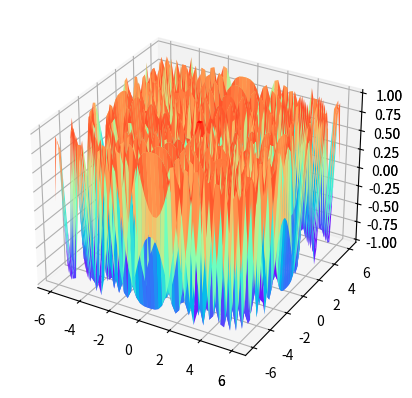
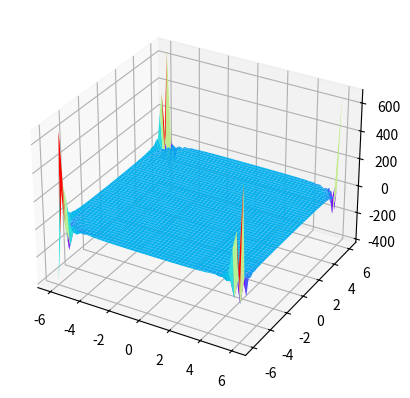

Here is the Python script that generated these plots, in order:
#!/usr/bin/env python3
# -*- coding: utf-8 -*-
"""
Created on Mon Apr 13 15:58:59 2020

[redacted]
"""
# https://docs.scipy.org/doc/scipy/reference/tutorial/fft.html#and-n-d-discrete-fourier-transforms


import numpy as np
import matplotlib.pyplot as plt
from scipy.fftpack import fft,ifft,fftn,ifftn
import math

'''
# Number of sample points
N = 300
# sample spacing
T = 1.0 / 600.0
a1=1
a2=10
b1=0.7
b2=50
c1=0.5
c2=120
d1=0.2
d2=190


x = np.linspace(0.0, N*T, N)
y1=a1*np.sin(a2 * 2.0*np.pi*x)
#y1=a1*np.exp(1-2*np.pi*x)
y2=b1*np.sin(b2 * 2.0*np.pi*x)
y3=c1*np.sin(c2 * 2.0*np.pi*x)
y4=d1*np.sin(d2 * 2.0*np.pi*x)
y = y1+y2+y3+y4
yf = fft(y)
xf = np.linspace(0.0, 1.0/(2.0*T), N//2)


ttl1a=str('y1=sin(')+str(a2)+str('*2\u03c0x)')
ttl1b=str('y2=')+str(b1)+str('*sin(')+str(b2)+str('*2\u03c0x)')
ttl1c=str('y3=')+str(c1)+str('*sin(')+str(c2)+str('*2\u03c0x)')
ttl1d=str('y4=')+str(d1)+str('*sin(')+str(d2)+str('*2\u03c0x)')

#plt.plot(x,y)
plt.plot(x,y1,label=ttl1a)
plt.plot(x,y2,label=ttl1b)
plt.plot(x,y3,label=ttl1c)
plt.plot(x,y4,label=ttl1d)
#ttl1=str('y1,y2,y3')
#plt.title(ttl1)
plt.xlabel('x')
plt.ylabel('y')
plt.legend(loc='best')
plt.grid()
plt.show()

plt.plot(x,y,label='y=y1+y2+y3+y4')


#plt.title('y=y1+y2+y3')
plt.xlabel('x')
plt.ylabel('y')
plt.legend(loc='upper right')
plt.grid()
plt.show()


plt.plot(xf, 2.0/N * np.abs(yf[0:N//2]))
plt.xlabel('Spatial Frequency')
plt.ylabel('Intensity')
plt.grid()
plt.show()
'''

from mpl_toolkits import mplot3d

def f(xi, yi):
    return np.sin(np.sqrt(xi ** 2 + yi ** 2)) #/(math.sqrt(2*math.pi))

def f2pi(xi, yi):
    return np.sin(np.sqrt((xi*2*np.pi) ** 2 + (yi*2*np.pi) ** 2)) #/(math.sqrt(2*math.pi))



a=6
n=50

x = np.linspace(-a, a, n)
y = np.linspace(-a, a, n)

X, Y = np.meshgrid(x, y)
Z = f(X, Y)
Z2pi = f2pi(X, Y)
Zfft = fftn(Z).real


fig = plt.figure()
ax = plt.axes(projection='3d')
#ax.contour3D(X, Y, Z, 4, cmap='binary')
ax.contour3D(X, Y, Z)
ax.set_xlabel('x')
ax.set_ylabel('y')
ax.set_zlabel('z')

#from LightPipes import *

#x2d = np.linspace(-N*T, N*T, N*2)
#y2d = np.linspace(-N*T, N*T, N*2)
#z2d = np.meshgrid(x2d,y2d)
#amp=a1*np.sin(a2 * 2.0*np.pi*x)
#y1=a1*np.sin(a2 * 2.0*np.pi)

#y2d=np.sin(x2d)
#z2d=np.zeros(x.size)
#ax.plot(x2d,y2d,z2d)
ax.plot_surface(X,Y,Z,cmap='rainbow')
ax.plot_wireframe(X,Y,Z,color='black',linewidth=0.1)

#fig.colorbar(surf, shrink=0.5, aspect=5)
plt.show()




ax = plt.axes(projection='3d')
fig = plt.figure()
ax.plot_surface(X,Y,Z2pi,cmap='rainbow')
#ax.plot_wireframe(X,Y,Z,color='black',linewidth=0.1)
plt.show()

#ax.plot_trifurf(X,Y,Z,cmap='rainbow',edgecolor='none')
#plt.show()
ax = plt.axes(projection='3d')
fig = plt.figure()
ax.plot_surface(X,Y,Zfft,cmap='rainbow')

#https://scipy-lectures.org/advanced/image_processing/
#https://vimsky.com/zh-tw/examples/detail/python-method-numpy.fft.ifftn.html


plt.show()
'''
xx = np.linspace(0.0, N*T, N)
yy = np.linspace(0.0, N*T, N)


XX,YY=np.meshgrid(xx,yy)
ZZ=f(XX,YY)

xxf=np.arange(0,N,0.5)
yyf=np.arange(0,N,0.5)
XXf,YYf=np.meshgrid(xxf,yyf)
ZZf=f(XXf,YYf)

fig = plt.figure()
ax = plt.axes(projection='3d')
#ax.contour3D(XX,YY,ZZ,rstride=1,cstride=1,cmap='viridis',edgecolor='none')
ax.plot_surface(XXf,YYf,ZZf,rstride=1,cstride=1,cmap='viridis',edgecolor='none')
#cma='rainbow'
#ax.scatter(XX,YY,ZZ,cmap='viridis',linewidth=0.5)
#ax.plot_trisurf(XX,YY,ZZ,cmap='viridis',edgecolor='none')

#ax.wireframe(XX,YY,ZZ,color='black')
ax.view_init(60,35)
ax.set_title('2D')
#yy1=math.sqrt((a1*np.sin(a2 * 2.0*np.pi*x))**2+(a1*np.sin(a2 * 2.0*np.pi*x))**2)
#ax.
'''

'''
import matplotlib.cm as cm
N = 30
f, ((ax1, ax2, ax3), (ax4, ax5, ax6)) = plt.subplots(2, 3, sharex='col', sharey='row')
xf = np.zeros((N,N))
xf[0, 5] = 1
xf[0, N-5] = 1
Z = ifftn(xf)
ax1.imshow(xf, cmap=cm.Reds)
ax4.imshow(np.real(Z), cmap=cm.gray)
xf = np.zeros((N, N))
xf[5, 0] = 1
xf[N-5, 0] = 1
Z = ifftn(xf)
ax2.imshow(xf, cmap=cm.Reds)
ax5.imshow(np.real(Z), cmap=cm.gray)
xf = np.zeros((N, N))
xf[5, 10] = 1
xf[N-5, N-10] = 1
Z = ifftn(xf)
ax3.imshow(xf, cmap=cm.Reds)
ax6.imshow(np.real(Z), cmap=cm.gray)
plt.show()
'''

#ap=float(dist(256)le 50.)
#ap=float(math.d dist(256)le 50.)
#beam=ittf2(ap)


#import numpy.fft.fft2 as fft2
#import numpy.fft.ifft2 as ifft2

#fft2(3,4)


